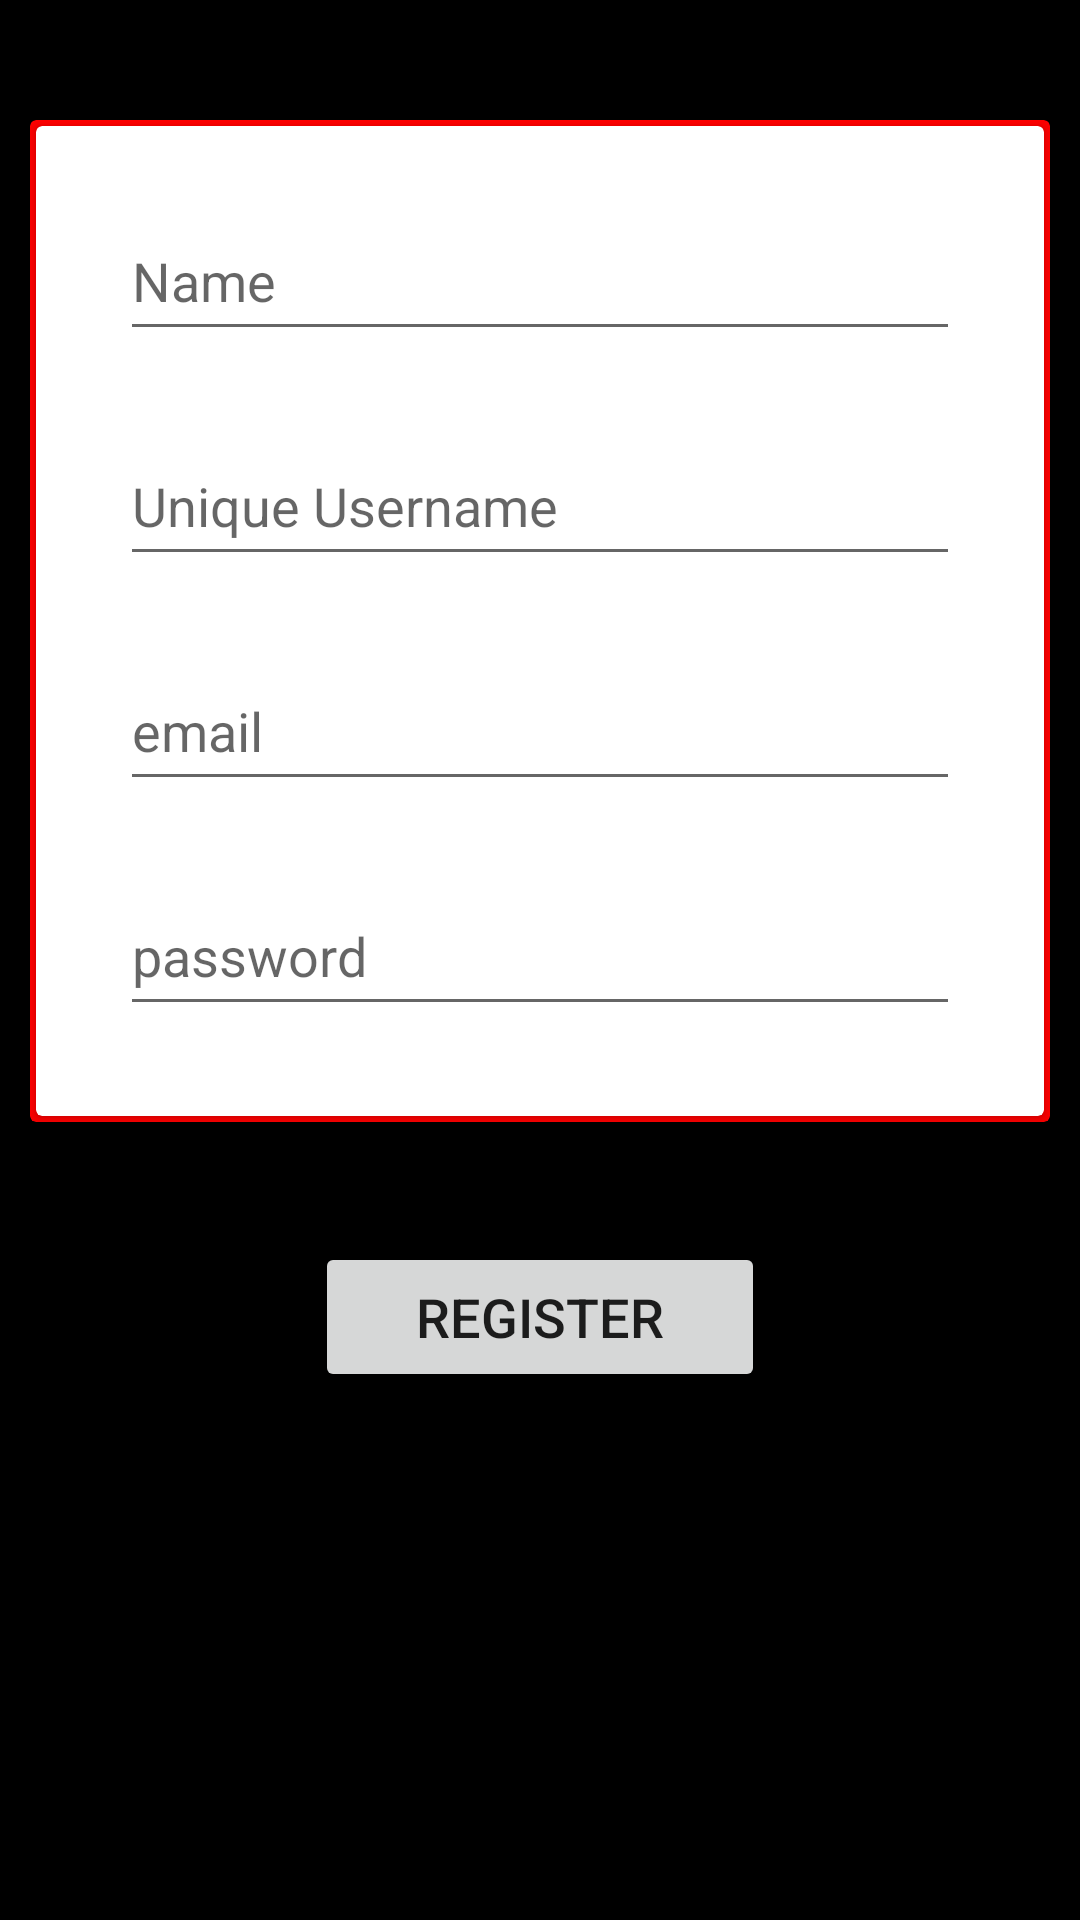

Write the Android layout XML for this screen, with the resource values it uses.
<!-- AndroidManifest.xml: application theme AppTheme -->
<!-- res/layout/activity_register.xml -->
<?xml version="1.0" encoding="utf-8"?>
<RelativeLayout xmlns:android="http://schemas.android.com/apk/res/android"
    xmlns:tools="http://schemas.android.com/tools"
    android:layout_width="match_parent"
    android:layout_height="match_parent"
    xmlns:app="http://schemas.android.com/apk/res-auto"
    android:background="@android:color/black"
    tools:context="com.deepanshu.quiz.Register">

    <android.support.v7.widget.CardView
        android:id="@+id/register_card"
        android:layout_width="match_parent"
        android:layout_height="wrap_content"
        android:layout_marginLeft="10dp"
        android:layout_marginRight="10dp"
        android:layout_marginTop="40dp"
        app:cardBackgroundColor="@color/colorPrimary"
        android:padding="20dp">

        <android.support.v7.widget.CardView
            android:layout_width="match_parent"
            android:layout_height="wrap_content"
            android:layout_margin="2dp">

            <RelativeLayout
                android:layout_width="match_parent"
                android:layout_height="wrap_content">

                <EditText
                    android:id="@+id/etname"
                    android:layout_width="280dp"
                    android:layout_height="50dp"
                    android:layout_alignParentTop="true"
                    android:layout_alignStart="@+id/etemail"
                    android:layout_marginTop="25dp"
                    android:ems="10"
                    android:hint="@string/name_hint"
                    android:inputType="textPersonName" />

                <EditText
                    android:id="@+id/etusername"
                    android:layout_width="280dp"
                    android:layout_height="50dp"
                    android:layout_below="@+id/etname"
                    android:layout_centerHorizontal="true"
                    android:layout_marginTop="25dp"
                    android:ems="10"
                    android:hint="@string/unique_username"
                    android:inputType="textPersonName" />

                <EditText
                    android:id="@+id/etemail"
                    android:layout_width="280dp"
                    android:layout_height="50dp"
                    android:layout_below="@+id/etusername"
                    android:layout_centerHorizontal="true"
                    android:layout_marginTop="25dp"
                    android:ems="10"
                    android:hint="@string/email"
                    android:inputType="textEmailAddress" />

                <EditText
                    android:id="@+id/etpass"
                    android:layout_width="280dp"
                    android:layout_height="50dp"
                    android:layout_below="@+id/etemail"
                    android:layout_centerHorizontal="true"
                    android:layout_marginBottom="30dp"
                    android:layout_marginTop="25dp"
                    android:ems="10"
                    android:hint="@string/password"
                    android:inputType="textPassword" />


            </RelativeLayout>
        </android.support.v7.widget.CardView>
    </android.support.v7.widget.CardView>

    <Button
        android:id="@+id/btnRegister"
        android:layout_width="150dp"
        android:layout_height="50dp"
        android:layout_below="@+id/register_card"
        android:layout_centerHorizontal="true"
        android:layout_marginTop="40dp"
        android:text="@string/register"
        android:textSize="18sp" />

</RelativeLayout>
<!-- resources referenced by this layout -->
<resources>
  <color name="colorPrimary">#ff0000</color>
  <string name="email">email</string>
  <string name="name_hint">Name</string>
  <string name="password">password</string>
  <string name="register">Register</string>
  <string name="unique_username">Unique Username</string>
  <style name="AppTheme" parent="Theme.AppCompat.Light.DarkActionBar">
          
          <item name="colorPrimary">@color/colorPrimary</item>
          <item name="colorPrimaryDark">@color/colorPrimaryDark</item>
          <item name="colorAccent">@color/colorAccent</item>
      </style>
  <color name="colorPrimaryDark">#c20000</color>
  <color name="colorAccent">#FF4081</color>
</resources>
